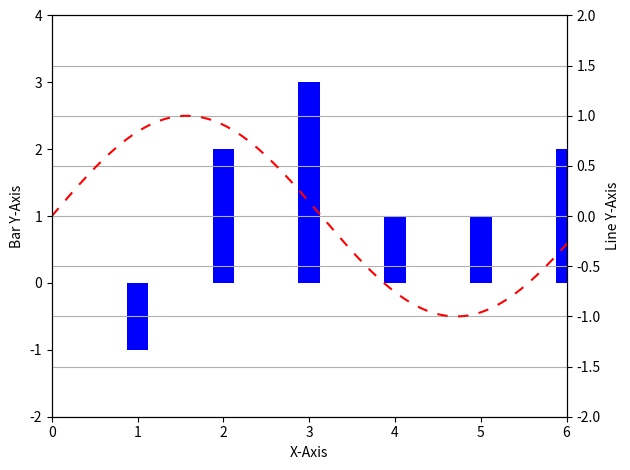

Write the Python code that produced this figure.

from matplotlib import pyplot as plt
import numpy as np

# Bar 데이터
x = [0, 1, 2, 3, 4, 5, 6]
y = [0, -1, 2, 3, 1, 1, 2]

# Line 데이터
start = 0
end = 2 * np.pi
dx = 1000
t = np.linspace(start, end, dx)
sin_t = np.sin(t)

# Bar형 그래프
fig, ax1 = plt.subplots()
ax1.set_xlabel('X-Axis')
ax1.set_ylabel('Bar Y-Axis')
ax1.axis((0, 6, -2, 4))      # 축의 범위 : (xmin, xmax, ymin, ymax)
bar = ax1.bar(x, y, label='Bar Data', color='blue', width=0.25)

# Line형 그래프
ax2 = ax1.twinx()   # X축 공유
ax2.set_ylabel('Line Y-Axis')
ax2.axis((0, 6, -2, 2))      # 축의 범위 : (xmin, xmax, ymin, ymax)
line = ax2.plot(t, sin_t, label='Line Data', color='red', linestyle=(0,(5,5)))

# 그리드 표시
plt.grid(True)

# 그래그 그리기
plt.tight_layout()  # 그래프 레이아웃 채우기
plt.show()